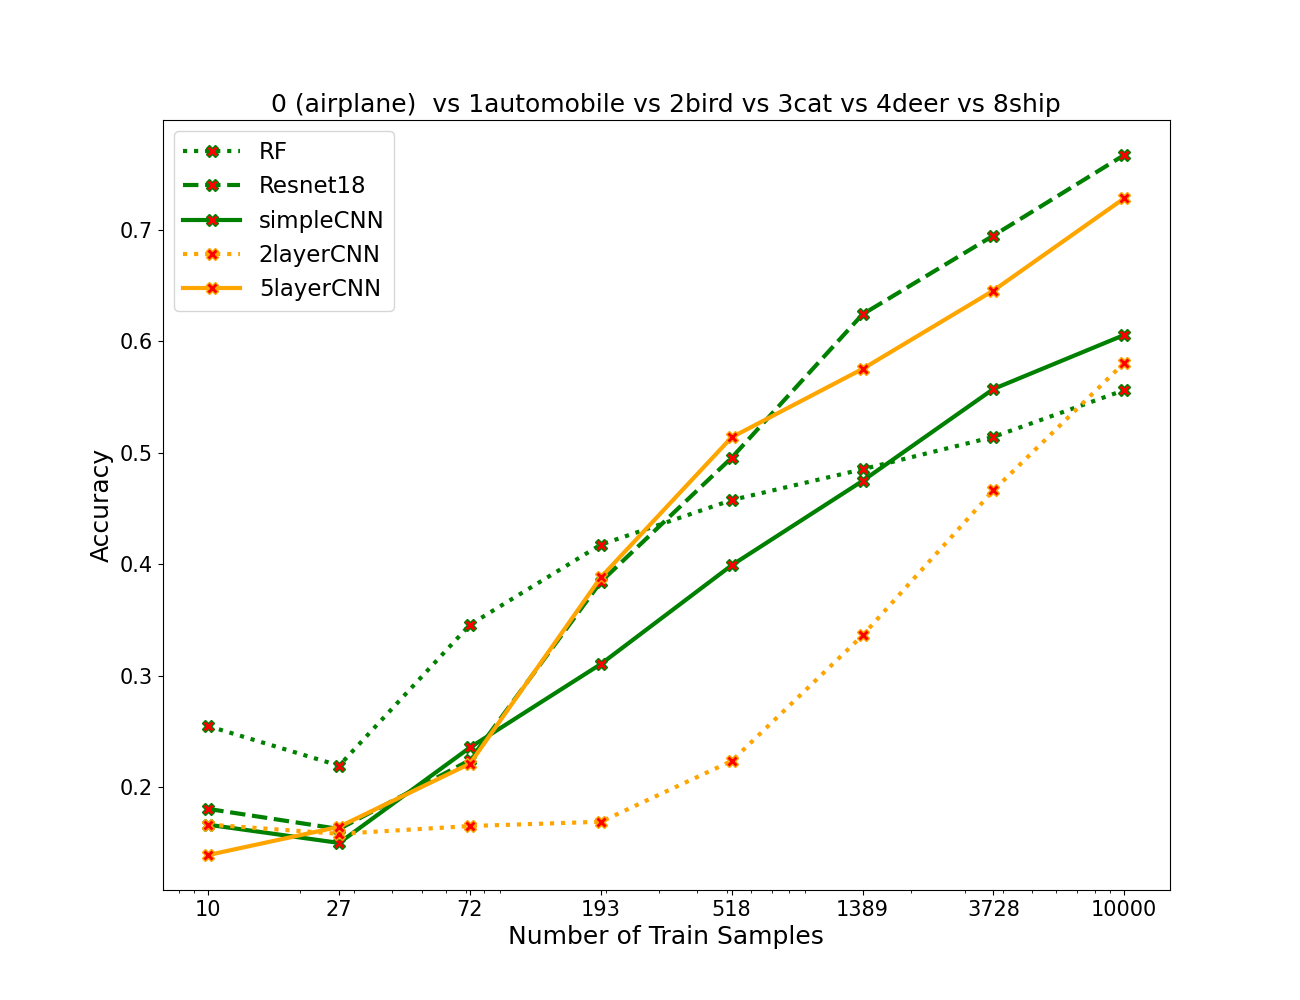

Source data for this figure (header and first rows):
algos, 0, 1, 2, 3, 4, 5, 6, 7
RF, 0.2548, 0.2193, 0.3458, 0.4177, 0.4577, 0.4853, 0.5143, 0.5563
resnet, 0.1805, 0.1625, 0.2243, 0.3843, 0.4957, 0.6243, 0.695, 0.7673
simpleCNN, 0.1663, 0.15, 0.2357, 0.3105, 0.3992, 0.4748, 0.5573, 0.6058
2layercnn, 0.1665, 0.1582, 0.1652, 0.169, 0.2235, 0.3362, 0.4663, 0.5808
5layercnn, 0.1392, 0.1645, 0.2212, 0.3883, 0.514, 0.5753, 0.6457, 0.7285
